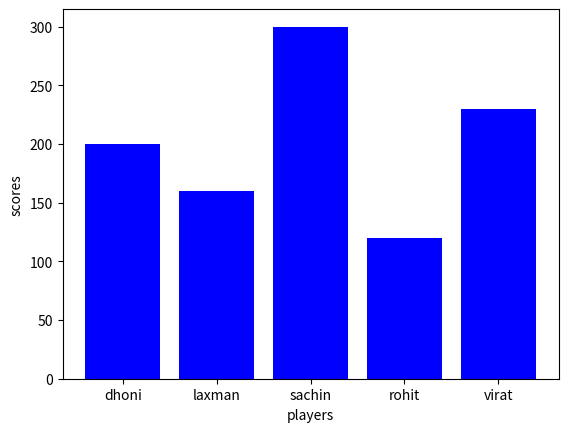

Reproduce this figure in Python.
# if matplotlib module not installed in system then first install it.
# In jupyter !pip install matplotlib

import matplotlib.pyplot as plt
import time

# another example of data-visualization in cricket

players = ["dhoni","laxman","sachin","rohit","virat"]
scores = [200,160,300,120,230]

# now plotting 

plt.xlabel('players')
plt.ylabel('scores')
plt.bar(players,scores,label="Year 2012 score of Indian Cricket Team",color="blue")
